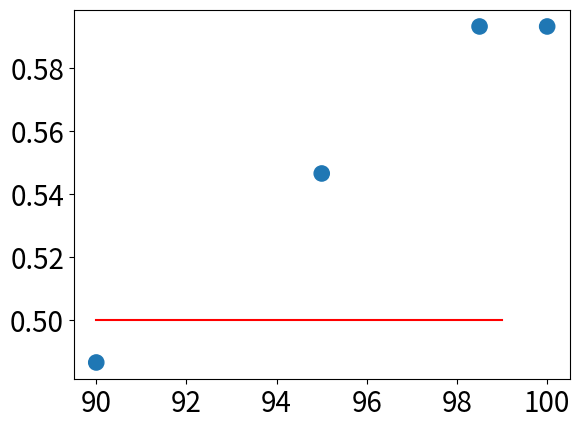

This figure's Python source:
import matplotlib.pyplot as plt

y = [0.5] * 10
x = [99, 98, 97, 96, 95, 94, 93, 92, 91, 90]

plt.plot(x, y, 'r')
plt.scatter([100, 98.5, 95, 90], [0.5933333333333334, 0.5933333333333334, 0.5466666666666666, 0.4866666666666667], s = [120] * 4)
plt.yticks(fontsize=20)
plt.xticks(fontsize=20)

#plt.ylabel('Accuracy', fontsize=40)
#plt.xlabel('Cosine Similarity', fontsize=40)
#plt.title("Cosine Similarity of Noised Embeddings vs. WinoDict Accuracy")
plt.savefig('noise_image.png', bbox_inches='tight')